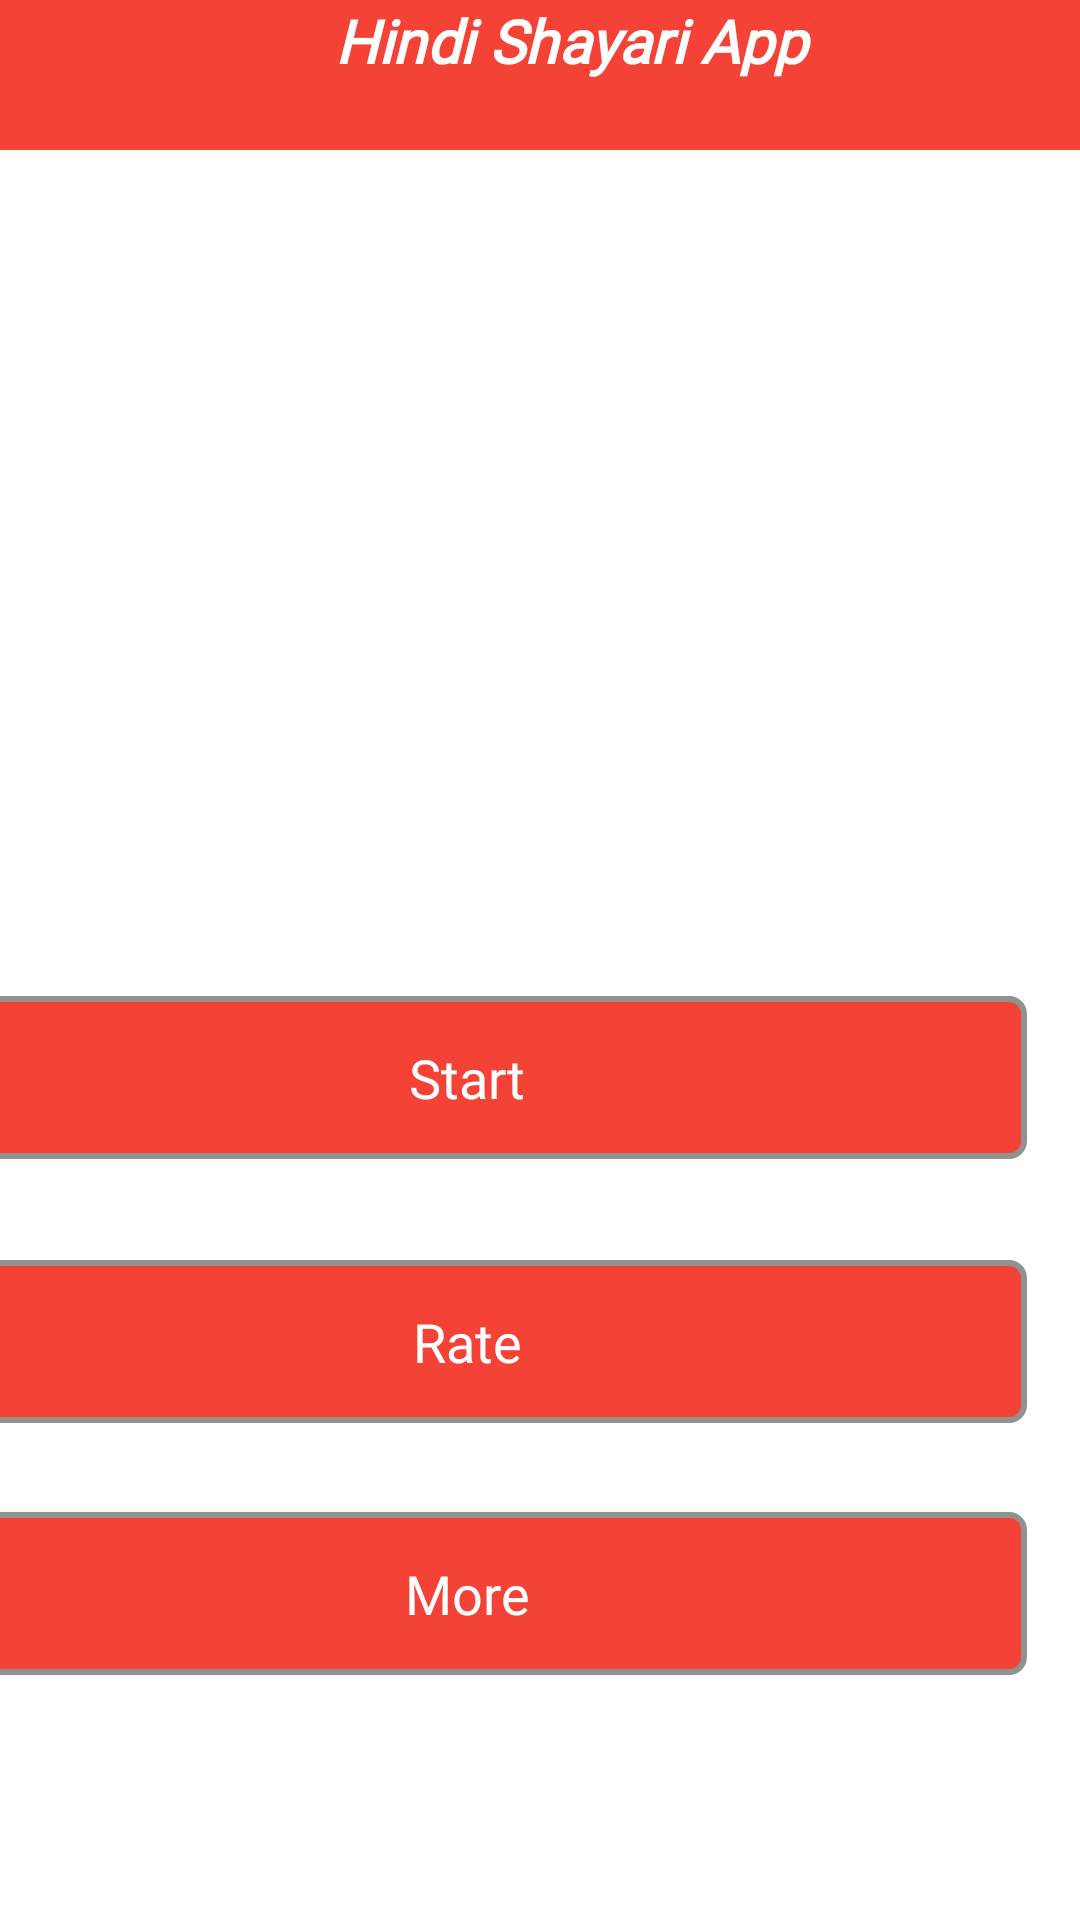

This screen was rendered from an Android layout file. Write that file and the resources it references.
<!-- AndroidManifest.xml: application theme Theme.MeriShayari -->
<!-- res/layout/activity_start.xml -->
<?xml version="1.0" encoding="utf-8"?>
<androidx.constraintlayout.widget.ConstraintLayout xmlns:android="http://schemas.android.com/apk/res/android"
    xmlns:app="http://schemas.android.com/apk/res-auto"
    xmlns:tools="http://schemas.android.com/tools"
    android:layout_width="match_parent"
    android:layout_height="match_parent"
    android:textAlignment="center"
    tools:context=".StartActivity">

    <LinearLayout
        android:id="@+id/linearLayout"
        android:layout_width="match_parent"
        android:layout_height="50dp"
        android:background="@color/red"
        android:orientation="vertical"
        app:layout_constraintEnd_toEndOf="parent"
        app:layout_constraintStart_toStartOf="parent"
        app:layout_constraintTop_toTopOf="parent">

        <TextView
            android:layout_width="match_parent"
            android:layout_height="wrap_content"
            android:layout_marginStart="20dp"
            android:fontFamily="@font/bold"
            android:text="@string/custom_toolbar"
            android:textAlignment="center"
            android:textColor="@color/white"
            android:textSize="20sp"
            android:textStyle="bold|italic">

        </TextView>

    </LinearLayout>

    <androidx.constraintlayout.widget.ConstraintLayout
        android:layout_width="409dp"
        android:layout_height="250dp"
        android:layout_marginTop="312dp"
        app:layout_constraintEnd_toEndOf="parent"
        app:layout_constraintTop_toTopOf="parent">

        <TextView
            android:id="@+id/btn_start"
            android:layout_width="match_parent"
            android:layout_height="wrap_content"
            android:layout_marginTop="20dp"
            android:orientation="vertical"
            android:layout_marginStart="18dp"
            android:layout_marginEnd="18dp"
            android:background="@drawable/btn_shape"
            android:fontFamily="@font/bold"
            android:gravity="center"
            android:padding="15dp"
            android:text="@string/start"
            android:textColor="@color/white"
            android:textSize="18sp"
            app:layout_constraintTop_toTopOf="parent"
            tools:layout_editor_absoluteX="0dp">

        </TextView>

        <TextView
            android:id="@+id/btn_rate"
            android:layout_width="match_parent"
            android:layout_height="wrap_content"
            android:layout_marginTop="108dp"
            android:background="@drawable/btn_shape"
            android:fontFamily="@font/bold"
            android:gravity="center"
            android:layout_marginStart="18dp"
            android:layout_marginEnd="18dp"
            android:orientation="vertical"
            android:padding="15dp"
            android:text="@string/rate"
            android:textColor="@color/white"
            android:textSize="18sp"
            app:layout_constraintTop_toTopOf="parent"
            tools:layout_editor_absoluteX="0dp">

        </TextView>

        <TextView
            android:id="@+id/btn_more"
            android:layout_width="match_parent"
            android:layout_height="wrap_content"
            android:layout_marginTop="192dp"
            android:layout_marginStart="18dp"
            android:layout_marginEnd="18dp"
            android:background="@drawable/btn_shape"
            android:fontFamily="@font/bold"
            android:gravity="center"
            android:orientation="vertical"
            android:padding="15dp"
            android:text="@string/more"
            android:textColor="@color/white"
            android:textSize="18sp"
            app:layout_constraintTop_toTopOf="parent"
            tools:layout_editor_absoluteX="0dp">

        </TextView>

    </androidx.constraintlayout.widget.ConstraintLayout>


</androidx.constraintlayout.widget.ConstraintLayout>
<!-- resources referenced by this layout -->
<resources>
  <color name="red">#f44236</color>
  <color name="white">#FFFFFFFF</color>
  <!-- drawable btn_shape (drawable) -->
  <?xml version="1.0" encoding="utf-8"?>
  <shape android:shape="rectangle" xmlns:android="http://schemas.android.com/apk/res/android">
      <solid android:color="@color/red"/>
      <stroke android:width="2dp" android:color="#919191" />
      <corners android:radius="5dp"/>
  </shape>
  <string name="custom_toolbar">Hindi Shayari App</string>
  <string name="more">More</string>
  <string name="rate">Rate</string>
  <string name="start">Start</string>
  <style name="Theme.MeriShayari" parent="Theme.MaterialComponents.DayNight.NoActionBar">
          
          <item name="colorPrimary">@color/red</item>
          <item name="colorPrimaryVariant">@color/red</item>
          <item name="colorOnPrimary">@color/white</item>
          
          <item name="colorSecondary">@color/teal_200</item>
          <item name="colorSecondaryVariant">@color/teal_700</item>
          <item name="colorOnSecondary">@color/black</item>
          
          <item name="android:statusBarColor">?attr/colorPrimaryVariant</item>
          
      </style>
  <color name="teal_200">#FF03DAC5</color>
  <color name="teal_700">#FF018786</color>
  <color name="black">#FF000000</color>
</resources>
